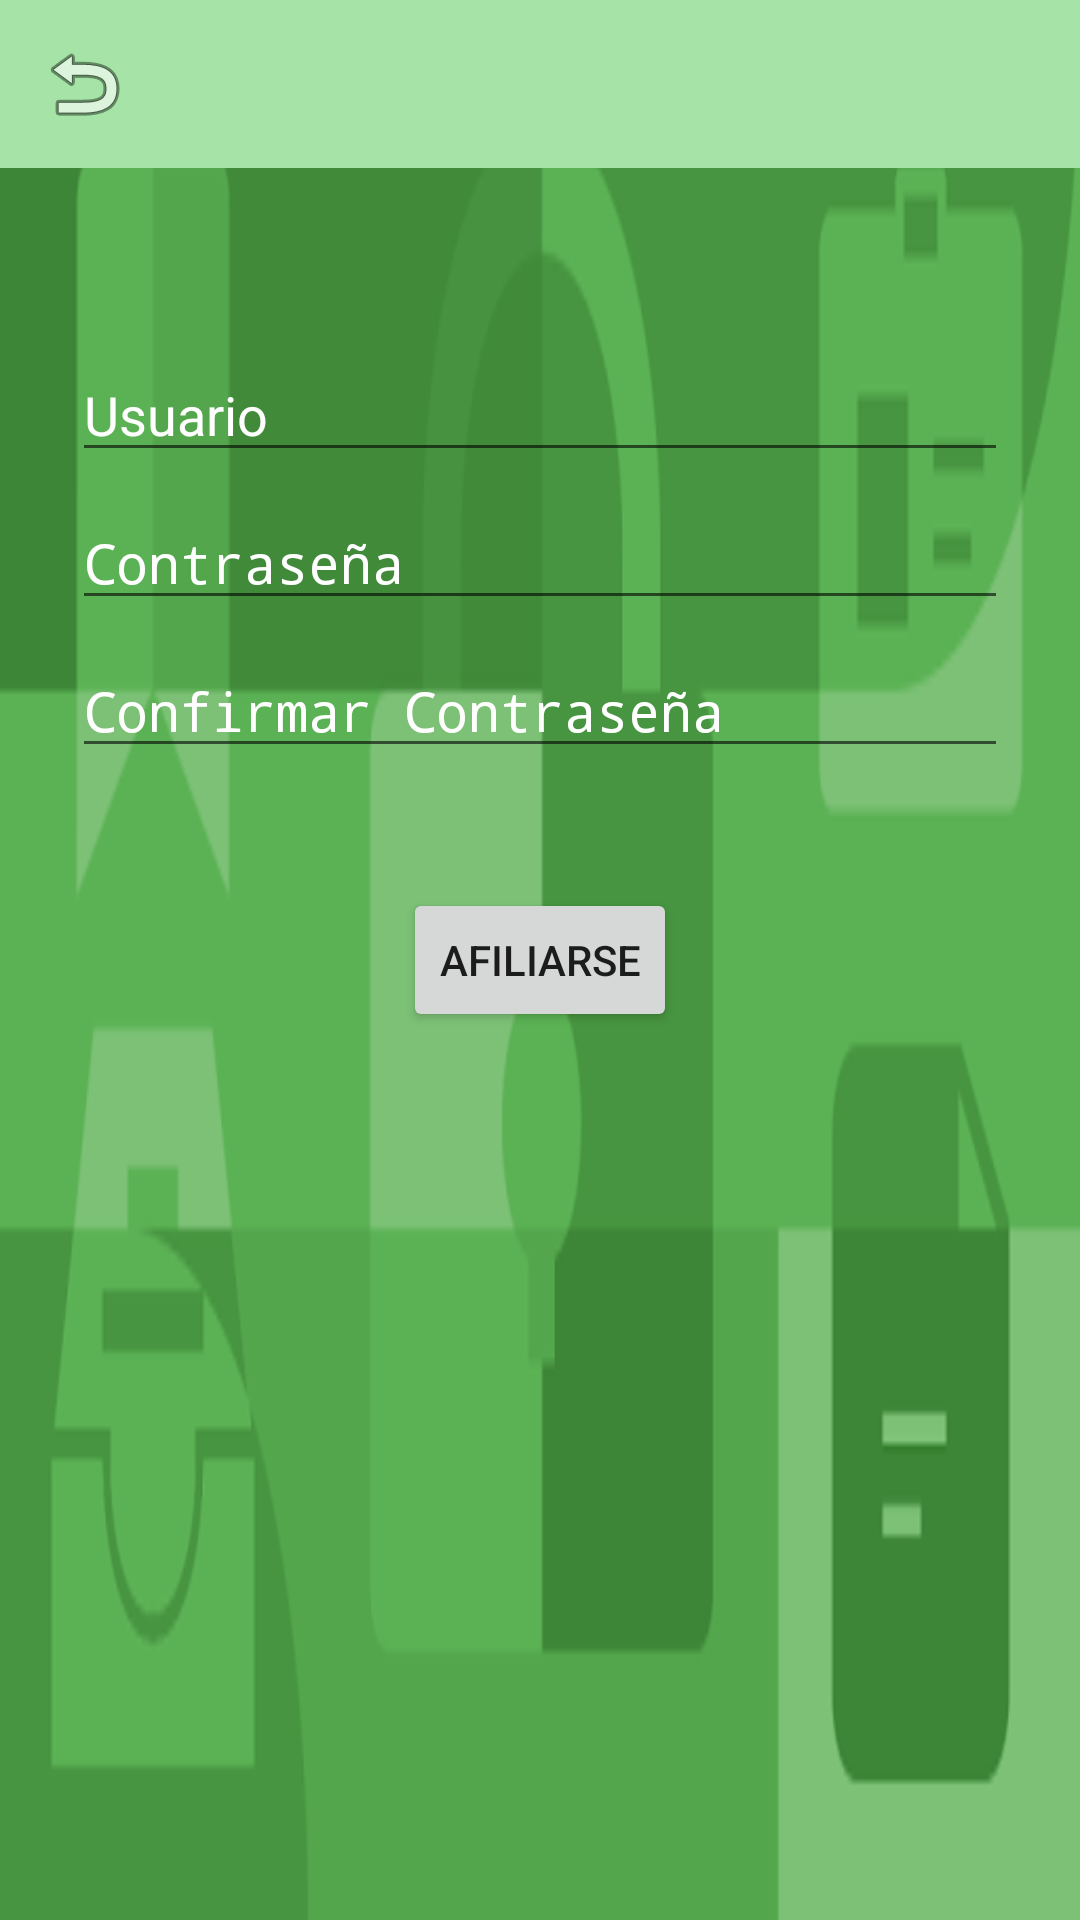

Produce the Android XML layout that renders to this screen, including the resource entries it uses.
<!-- AndroidManifest.xml: application theme AppTheme -->
<!-- res/layout/activity_registrarse.xml -->
<?xml version="1.0" encoding="utf-8"?>
<androidx.constraintlayout.widget.ConstraintLayout xmlns:android="http://schemas.android.com/apk/res/android"
    xmlns:app="http://schemas.android.com/apk/res-auto"
    xmlns:tools="http://schemas.android.com/tools"
    android:layout_width="match_parent"
    android:layout_height="match_parent"
    android:background="@drawable/fondoregistro"
    tools:context=".Registrarse">

    <androidx.appcompat.widget.Toolbar
        android:id="@+id/toolbar2"
        android:layout_width="match_parent"
        android:layout_height="wrap_content"
        android:background="#A5E4A6"
        android:minHeight="?attr/actionBarSize"
        android:theme="?attr/actionBarTheme"
        app:layout_constraintTop_toTopOf="parent"
        app:navigationIcon="@android:drawable/ic_menu_revert" />

    <EditText
        android:id="@+id/nombreregistro"
        android:layout_width="0dp"
        android:layout_height="wrap_content"
        android:layout_marginStart="24dp"

        android:layout_marginTop="60dp"
        android:layout_marginEnd="24dp"
        android:hint="Usuario"
        android:inputType="textEmailAddress"
        android:selectAllOnFocus="true"
        android:textColor="#FFFFFF"
        android:textColorHint="#FFFFFF"
        app:layout_constraintEnd_toEndOf="parent"
        app:layout_constraintStart_toStartOf="parent"
        app:layout_constraintTop_toBottomOf="@+id/toolbar2"
        tools:ignore="MissingConstraints" />

    <EditText
        android:id="@+id/contraseñaRegistro"
        android:layout_width="0dp"
        android:layout_height="wrap_content"
        android:layout_marginStart="24dp"
        android:layout_marginTop="8dp"
        android:layout_marginEnd="24dp"

        android:hint="Contraseña"
        android:imeActionLabel="@string/action_sign_in_short"
        android:imeOptions="actionDone"
        android:inputType="textPassword"
        android:selectAllOnFocus="true"
        android:textColor="#FFFFFF"
        android:textColorHint="#FFFFFF"
        app:layout_constraintEnd_toEndOf="parent"
        app:layout_constraintStart_toStartOf="parent"
        app:layout_constraintTop_toBottomOf="@+id/nombreregistro" />

    <EditText
        android:id="@+id/confirmarContraseña"
        android:layout_width="0dp"
        android:layout_height="wrap_content"
        android:layout_marginStart="24dp"
        android:layout_marginTop="8dp"
        android:layout_marginEnd="24dp"

        android:hint="Confirmar Contraseña"
        android:imeActionLabel="@string/action_sign_in_short"
        android:imeOptions="actionDone"
        android:inputType="textPassword"
        android:selectAllOnFocus="true"
        android:textColor="#FFFFFF"
        android:textColorHint="#FFFFFF"
        app:layout_constraintEnd_toEndOf="parent"
        app:layout_constraintStart_toStartOf="parent"
        app:layout_constraintTop_toBottomOf="@+id/contraseñaRegistro" />

    <Button
        android:id="@+id/button"
        android:layout_width="wrap_content"
        android:layout_height="wrap_content"
        android:layout_marginStart="160dp"
        android:layout_marginTop="40dp"
        android:layout_marginEnd="160dp"
        android:onClick="boton_afiliar"
        android:text="Afiliarse"
        app:layout_constraintEnd_toEndOf="parent"
        app:layout_constraintStart_toStartOf="parent"
        app:layout_constraintTop_toBottomOf="@+id/confirmarContraseña"
        tools:ignore="MissingConstraints" />


</androidx.constraintlayout.widget.ConstraintLayout>
<!-- resources referenced by this layout -->
<resources>
  <!-- drawable fondoregistro: png bitmap (drawable-v24, 11381 bytes) -->
  <string name="action_sign_in_short">Sign in</string>
  <style name="AppTheme" parent="Theme.AppCompat.Light.DarkActionBar">
          
          <item name="colorPrimary">@color/colorPrimary</item>
          <item name="colorPrimaryDark">@color/colorPrimaryDark</item>
          <item name="colorAccent">@color/colorAccent</item>
      </style>
  <color name="colorPrimary">#6200EE</color>
  <color name="colorPrimaryDark">#3700B3</color>
  <color name="colorAccent">#03DAC5</color>
</resources>
